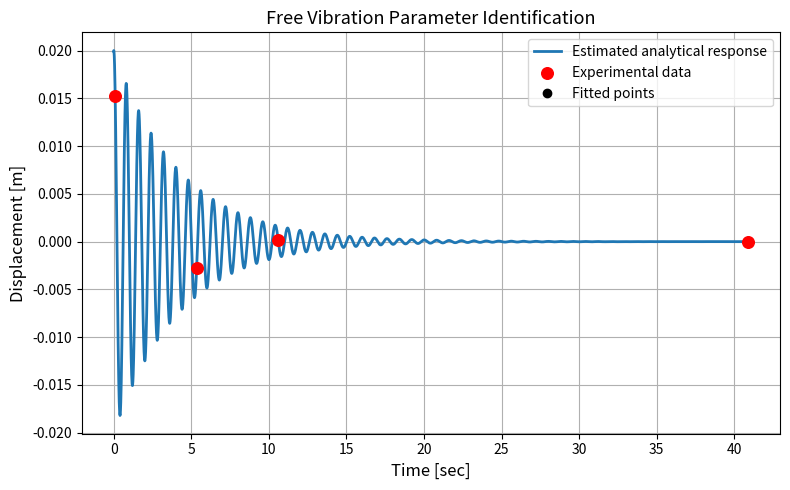

Recreate this plot in Python.
###########################################################################################################
#                   >> IN THE NAME OF ALLAH, THE MOST GRACIOUS, THE MOST MERCIFUL <<                      #
#                      PARAMETER IDENTIFICATION OF A DAMPED FREE-VIBRATION SYSTEM                         #
#---------------------------------------------------------------------------------------------------------#
#                    THIS PYTHON SCRIPT IS WRITTEN BY SALAR DELAVAR GHASHGHAEI (QASHQAI)                  #
#                                   EMAIL: salar.d.ghashghaei@gmail.com                                   #
###########################################################################################################
"""
Parameter Identification of a Damped Free Vibration System
Using the Newton–Raphson Method in Python

1. The program starts with an initial guess for the four unknown
   parameters: damping ratio (xi), natural period (T),
   initial displacement (x0), and initial velocity (v0).

2. The DISPLACEMENT() function computes the theoretical free
   vibration displacement at any time.

3. Experimental displacement values are provided at several
   known time points.

4. The EQUATIONS() function computes the error between the
   analytical and experimental displacements.

5. The root() function applies the Newton–Raphson iterative
   method to minimize these errors.

6. During each iteration, the four unknown parameters are
   updated until convergence is achieved.

7. After convergence, the estimated values of xi, T, x0,
   and v0 are obtained.

8. The analytical response is evaluated over a fine time
   grid to produce a smooth displacement curve.

9. The Root Mean Square Error (RMSE) is computed to evaluate
   the accuracy of the fitted model.

10. Finally, the analytical response and experimental data
    are plotted together for visual comparison.
    
THIS PYTHON SCRIPT WRITTEN BY SALAR DELAVAR GHASHGHAEI (QASHQAI)    
"""
import numpy as np
from scipy.optimize import root
import matplotlib.pyplot as plt

#%%----------------------------
# Experimental data
t = np.array([0.10, 5.35, 10.60, 40.90]) # TIME
dt = 0.01                                # TIME INCREMENT
x_exp = np.array([                       # [m] DISPLACEMENT
    0.0152724,
    -0.00277418,
   0.000206691,
   0.00000107
])

#%%----------------------------
# Displacement function
def DISPLACEMENT(t, xi, T, x0, v0):

    wn = 2*np.pi/T
    wd = wn*np.sqrt(1-xi**2)

    A = x0

    B = (v0 + xi*wn*x0)/wd

    return np.exp(-xi*wn*t) * (
            A*np.cos(wd*t)
            + B*np.sin(wd*t)
            )

#%%----------------------------
# Nonlinear equations
def EQUATIONS(U):

    xi,T,x0,v0 = U

    return np.array([

        DISPLACEMENT(t[0],xi,T,x0,v0)-x_exp[0],

        DISPLACEMENT(t[1],xi,T,x0,v0)-x_exp[1],

        DISPLACEMENT(t[2],xi,T,x0,v0)-x_exp[2],

        DISPLACEMENT(t[3],xi,T,x0,v0)-x_exp[3]

    ])

#%%----------------------------
# Initial guess
guess = [0.03,0.80,0.02,0.0]

#%%----------------------------
# Newton-Raphson
sol = root(EQUATIONS, guess, method='hybr')
print("Converged =",sol.success)
print()
print("Damping ratio =",sol.x[0])
print("Period =",sol.x[1])
print("Initial displacement =",sol.x[2])
print("Initial velocity =",sol.x[3])


#%%----------------------------
# Estimated parameters
xi, T, x0, v0 = sol.x

print("\nEstimated Parameters")
print("-------------------------")
print(f"Damping ratio (ξ)        = {xi:.6f}")
print(f"Natural period (T)       = {T:.6f} sec")
print(f"Initial displacement x0  = {x0:.6f} m")
print(f"Initial velocity v0      = {v0:.6f} m/s")

#%%----------------------------
# Smooth analytical response
NUM = int(max(t)/dt)
t_plot = np.linspace(0, max(t), NUM)

x_plot = DISPLACEMENT(t_plot, xi, T, x0, v0)

#%%----------------------------
# Response at experimental points
x_fit = DISPLACEMENT(t, xi, T, x0, v0)

#%%----------------------------
# Root Mean Square Error
rmse = np.sqrt(np.mean((x_fit - x_exp)**2))

print(f"RMSE = {rmse:.6e}")

#%%----------------------------
# Plot
plt.figure(figsize=(8,5))

plt.plot(t_plot,
         x_plot,
         linewidth=2,
         label='Estimated analytical response')

plt.scatter(t,
            x_exp,
            color='red',
            s=70,
            zorder=5,
            label='Experimental data')

plt.plot(t,
         x_fit,
         'ko',
         markersize=6,
         label='Fitted points')

plt.xlabel("Time [sec]", fontsize=12)
plt.ylabel("Displacement [m]", fontsize=12)
plt.title("Free Vibration Parameter Identification", fontsize=13)

plt.grid(True)
plt.legend()
plt.tight_layout()

plt.show()
